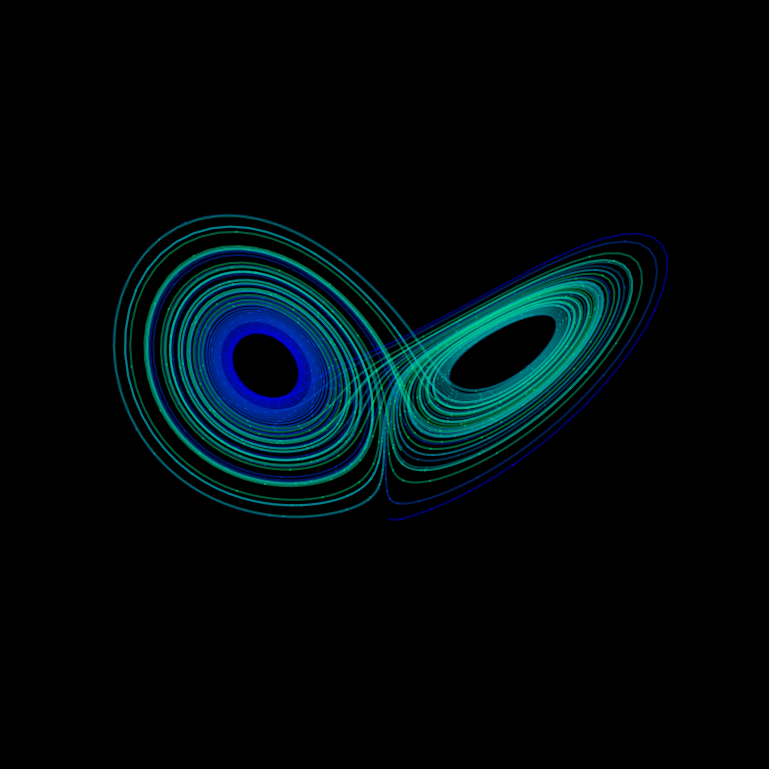

Recreate this plot in Python.
import numpy as np
from scipy.integrate import solve_ivp
import matplotlib.pyplot as plt
from mpl_toolkits.mplot3d import Axes3D

# Create an image of the Lorenz attractor.
# The maths behind this code is described in the scipython blog article
# at https://scipython.com/blog/the-lorenz-attractor/
# [redacted]
# Updated, January 2021 to use scipy.integrate.solve_ivp.

WIDTH, HEIGHT, DPI = 1000, 750, 100

# Lorenz paramters and initial conditions.
sigma, beta, rho = 10, 2.667, 28
u0, v0, w0 = 0, 1, 1.05

# Maximum time point and total number of time points.
tmax, n = 100, 10000


def lorenz(t, X, sigma, beta, rho):
    """The Lorenz equations."""
    u, v, w = X
    up = -sigma * (u - 0.9 * v)
    vp = rho * u - v - u * w
    wp = -beta * w + u * v
    return up, vp, wp


# Integrate the Lorenz equations.
soln = solve_ivp(
    lorenz, (0, tmax), (u0, v0, w0), args=(sigma, beta, rho), dense_output=True
)

# Interpolate solution onto the time grid, t.
t = np.linspace(0, tmax, n)
x, y, z = soln.sol(t)

# Plot the Lorenz attractor using a Matplotlib 3D projection.
fig = plt.figure(facecolor="k", figsize=(WIDTH / DPI, HEIGHT / DPI))
ax = fig.add_subplot(111, projection="3d")  # Changed this line
ax.set_facecolor("k")
fig.subplots_adjust(left=0, right=1, bottom=0, top=1)

# Make the line multi-coloured by plotting it in segments of length s which
# change in colour across the whole time series.
s = 10
cmap = plt.cm.winter
for i in range(0, n - s, s):
    ax.plot(
        x[i : i + s + 1],
        y[i : i + s + 1],
        z[i : i + s + 1],
        color=cmap(i / n),
        alpha=0.4,
    )

# Remove all the axis clutter, leaving just the curve.
ax.set_axis_off()
plt.savefig("lorenz.png", dpi=DPI)
plt.show()
